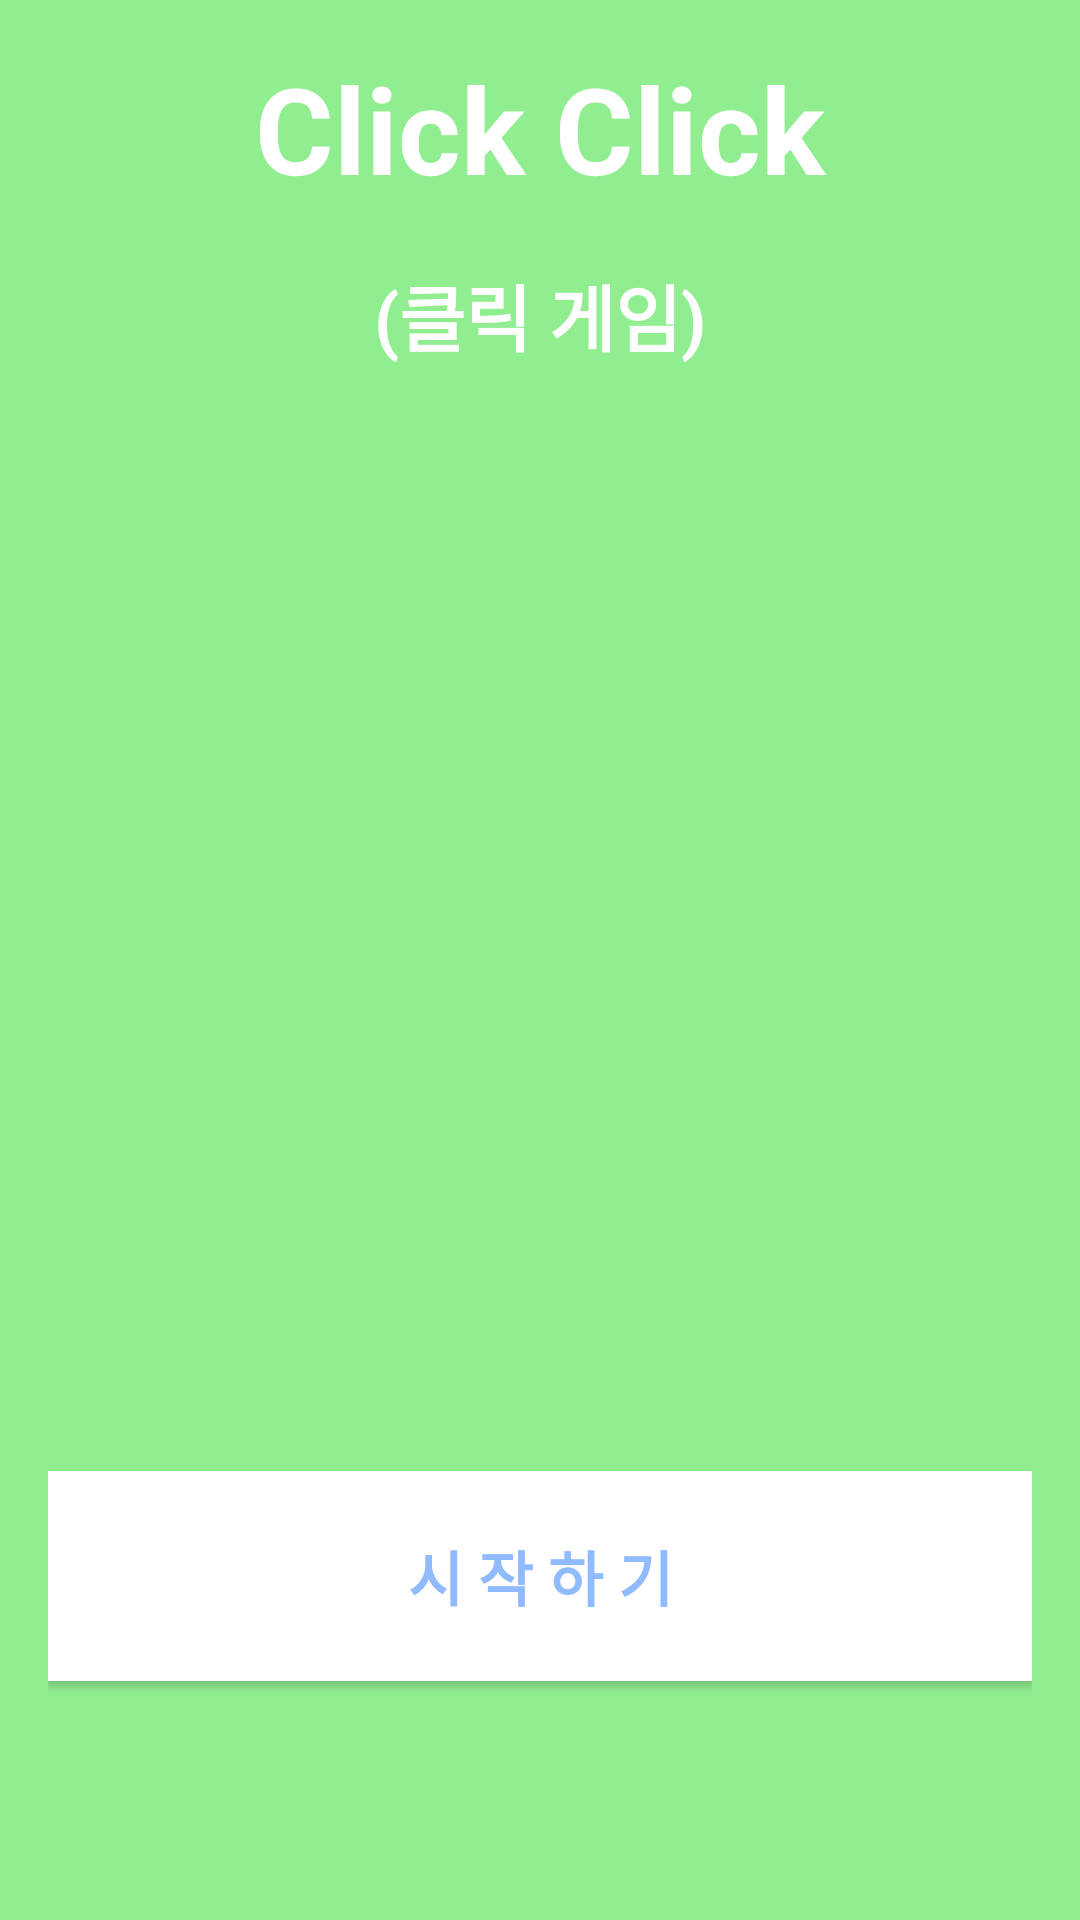

The Android layout XML behind this screen, and the referenced resources:
<!-- AndroidManifest.xml: activity theme AppTheme.NoActionBar2 -->
<!-- res/layout/activity_intro.xml -->
<?xml version="1.0" encoding="utf-8"?>
<LinearLayout xmlns:android="http://schemas.android.com/apk/res/android"
    xmlns:app="http://schemas.android.com/apk/res-auto"
    xmlns:tools="http://schemas.android.com/tools"
    android:layout_width="match_parent"
    android:layout_height="match_parent"
    android:orientation="vertical"
    android:padding="16dp"
    android:background="#90ee90"
    tools:context=".IntroActivity">

    <TextView
        android:layout_width="match_parent"
        android:layout_height="wrap_content"
        android:text="Click Click"
        android:textColor="#FFFFFF"
        android:gravity="center"
        android:textSize="40sp"
        android:textStyle="bold"/>


    <TextView android:id="@+id/result"
        android:layout_width="match_parent"
        android:layout_height="wrap_content"
        android:layout_marginTop="10dp"
        android:layout_marginLeft="10dp"
        android:gravity="center"
        android:layout_marginRight="10dp"
        android:layout_marginBottom="10dp"
        android:textColor="#FFFFFF"
        android:textStyle="bold"
        android:textSize="24sp"
        android:text="(클릭 게임)"
        android:padding="8dp"/>


    <RelativeLayout
        android:layout_width="match_parent"
        android:layout_height="250dp">

        <ImageView
            android:layout_width="200dp"
            android:layout_height="200dp"
            android:layout_centerHorizontal="true"
            android:layout_marginTop="40dp"
            android:src="@drawable/ic_touch_app_black_24dp">

        </ImageView>



    </RelativeLayout>

    <Button android:id="@+id/button"
        android:layout_marginTop="100dp"
        android:background="#FFFFFF"
        android:layout_width="match_parent"
        android:layout_height="70dp"
        android:text="시 작 하 기"
        android:textStyle="bold"
        android:textSize="20sp"
        android:textColor="#90BBFF"
        android:onClick="start"/>


</LinearLayout>
<!-- resources referenced by this layout -->
<resources>
  <style name="AppTheme.NoActionBar2" parent="Theme.MaterialComponents.NoActionBar">
          
          <item name="colorPrimary">#FFFFFF</item>
          <item name="android:windowBackground">@android:color/transparent</item>
          <item name="android:windowNoTitle">true</item>
      </style>
</resources>
